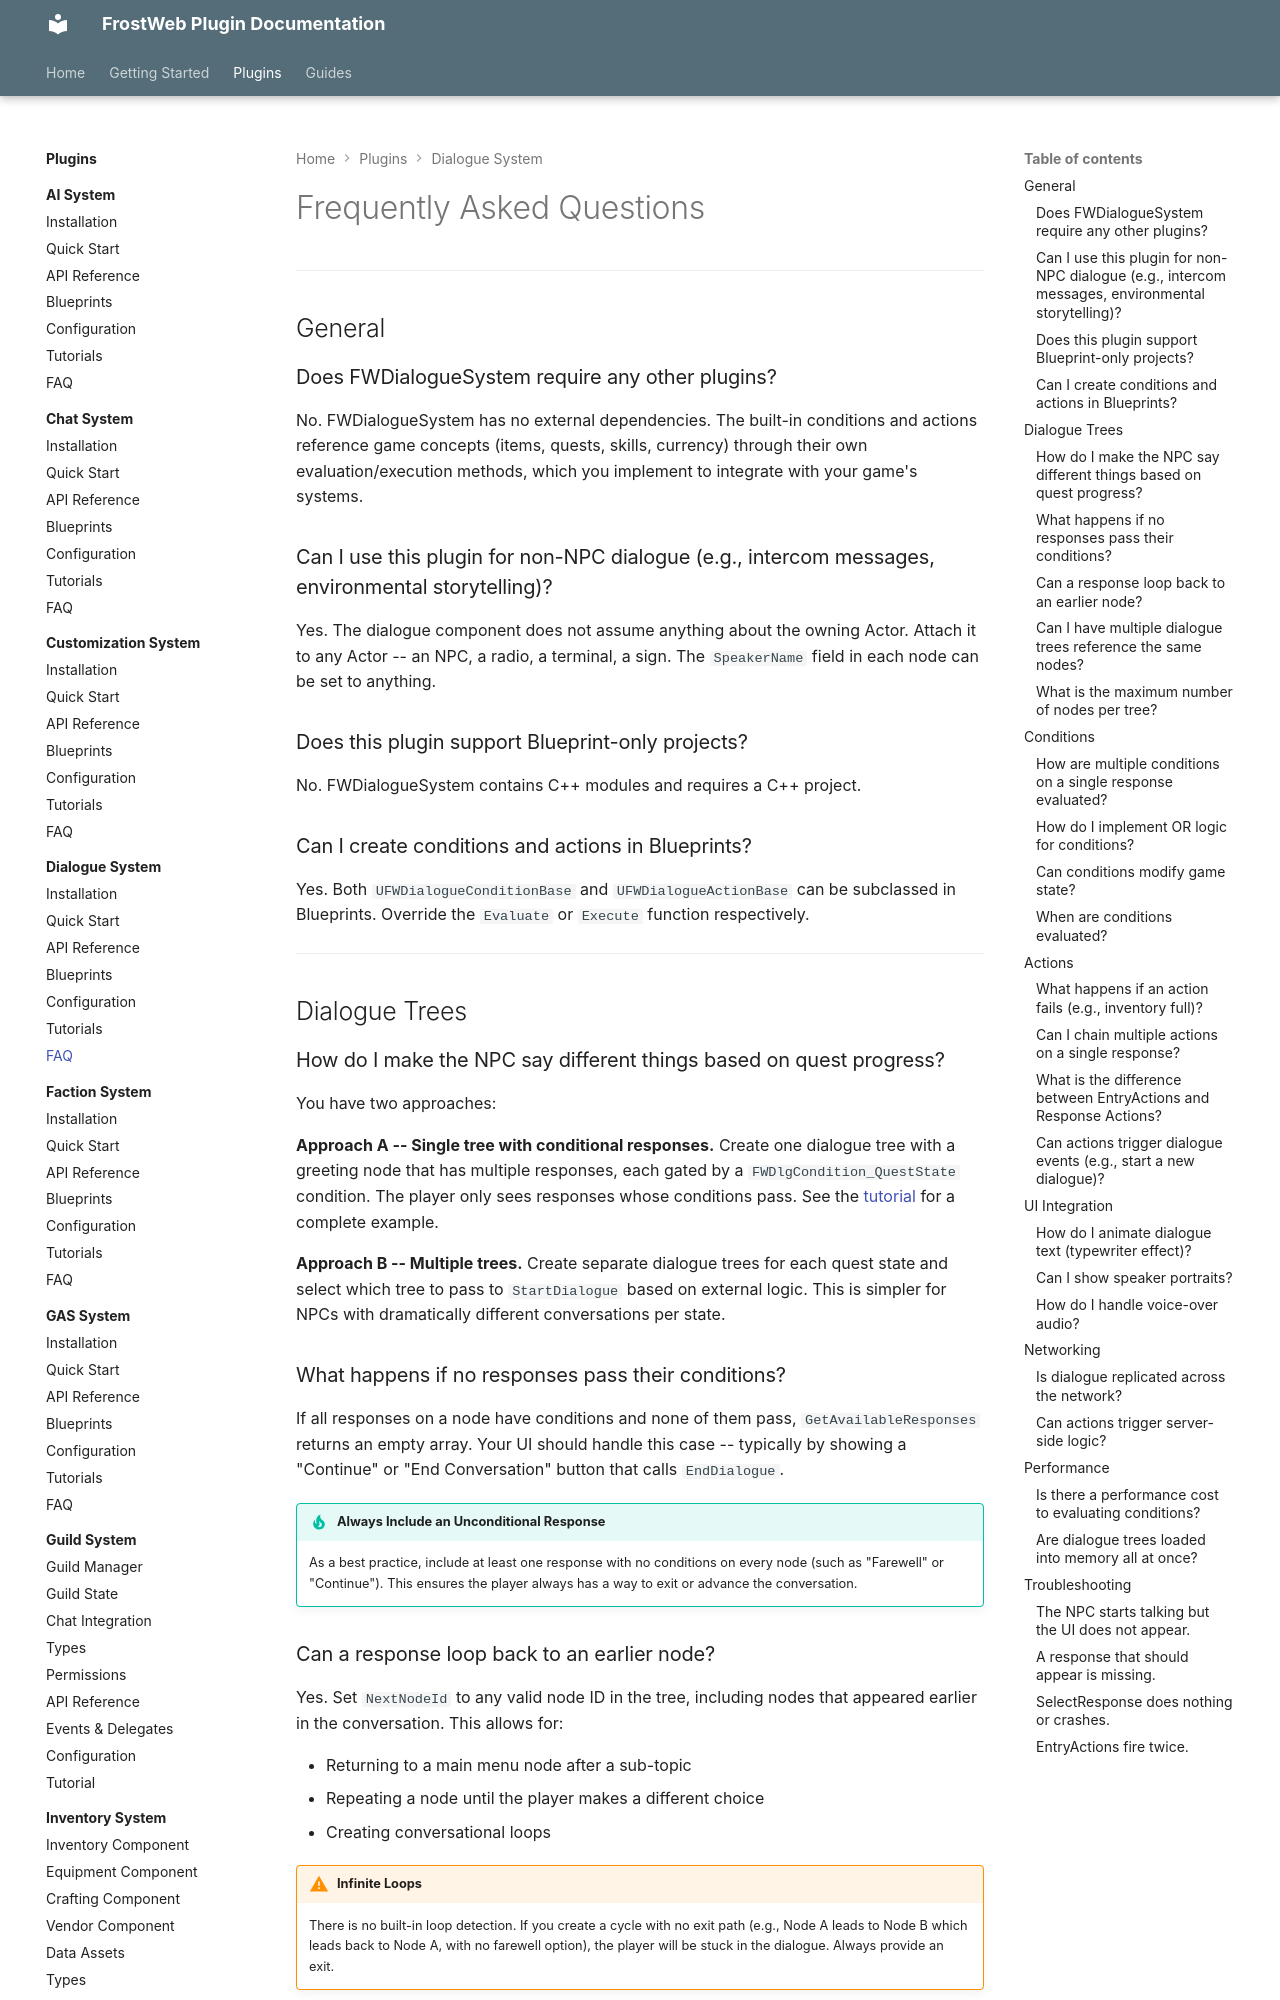

repository: FrostWeb-Studios/docs · page: latest/plugins/dialogue-system/faq/index.html · generator: mkdocs

---
title: FAQ - FWDialogueSystem
---

# Frequently Asked Questions

---

## General

### Does FWDialogueSystem require any other plugins?

No. FWDialogueSystem has no external dependencies. The built-in conditions and actions reference game concepts (items, quests, skills, currency) through their own evaluation/execution methods, which you implement to integrate with your game's systems.

### Can I use this plugin for non-NPC dialogue (e.g., intercom messages, environmental storytelling)?

Yes. The dialogue component does not assume anything about the owning Actor. Attach it to any Actor -- an NPC, a radio, a terminal, a sign. The `SpeakerName` field in each node can be set to anything.

### Does this plugin support Blueprint-only projects?

No. FWDialogueSystem contains C++ modules and requires a C++ project.

### Can I create conditions and actions in Blueprints?

Yes. Both `UFWDialogueConditionBase` and `UFWDialogueActionBase` can be subclassed in Blueprints. Override the `Evaluate` or `Execute` function respectively.

---

## Dialogue Trees

### How do I make the NPC say different things based on quest progress?

You have two approaches:

**Approach A -- Single tree with conditional responses.** Create one dialogue tree with a greeting node that has multiple responses, each gated by a `FWDlgCondition_QuestState` condition. The player only sees responses whose conditions pass. See the [tutorial](tutorials.md) for a complete example.

**Approach B -- Multiple trees.** Create separate dialogue trees for each quest state and select which tree to pass to `StartDialogue` based on external logic. This is simpler for NPCs with dramatically different conversations per state.

### What happens if no responses pass their conditions?

If all responses on a node have conditions and none of them pass, `GetAvailableResponses` returns an empty array. Your UI should handle this case -- typically by showing a "Continue" or "End Conversation" button that calls `EndDialogue`.

!!! tip "Always Include an Unconditional Response"
    As a best practice, include at least one response with no conditions on every node (such as "Farewell" or "Continue"). This ensures the player always has a way to exit or advance the conversation.

### Can a response loop back to an earlier node?

Yes. Set `NextNodeId` to any valid node ID in the tree, including nodes that appeared earlier in the conversation. This allows for:

- Returning to a main menu node after a sub-topic
- Repeating a node until the player makes a different choice
- Creating conversational loops

!!! warning "Infinite Loops"
    There is no built-in loop detection. If you create a cycle with no exit path (e.g., Node A leads to Node B which leads back to Node A, with no farewell option), the player will be stuck in the dialogue. Always provide an exit.
